Run: headless pygame with SDL's dummy video driver; simulated clock (each Clock.tick advances the game by its frame time, no real sleeping); random seed 0; keys injected as events and as key.get_pressed() state; no mouse input.
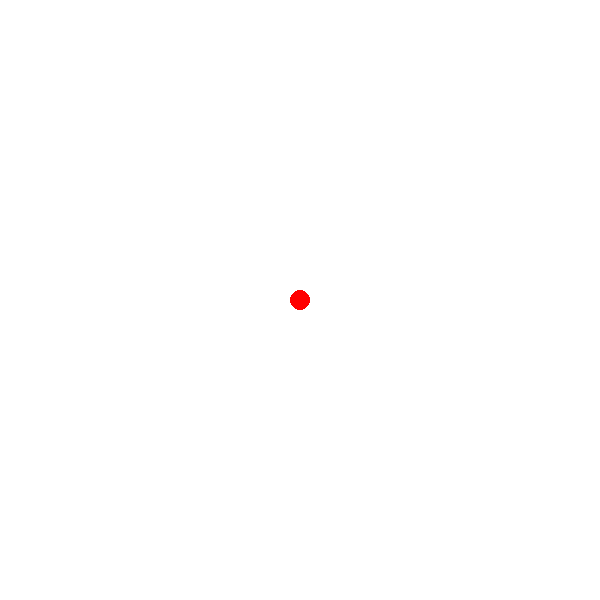
Frame 1 of 4 · flips 1–60 · no input
Frame 2 of 4 · flips 61–180 · tapped SPACE, RETURN · held RIGHT (→), D · screen unchanged from frame 1, image omitted
Frame 3 of 4 · flips 181–300 · held DOWN (↓), S · screen unchanged from frame 2, image omitted
Frame 4 of 4 · flips 301–420 · held LEFT (←), A, UP (↑), W · screen unchanged from frame 3, image omitted

The pygame program that drew these frames:

import pygame

# pygame setup
pygame.init()
screen = pygame.display.set_mode((600, 600))
clock = pygame.time.Clock()
running = True

while True:
    # fill the screen with a color to wipe away anything from last frame
    screen.fill("white")

    # RENDER YOUR GAME HERE
    pygame.draw.circle(screen, "red", [300, 300], 10)

    # flip() the display to put your work on screen
    pygame.display.flip()    

    clock.tick(60)  # limits FPS to 60
